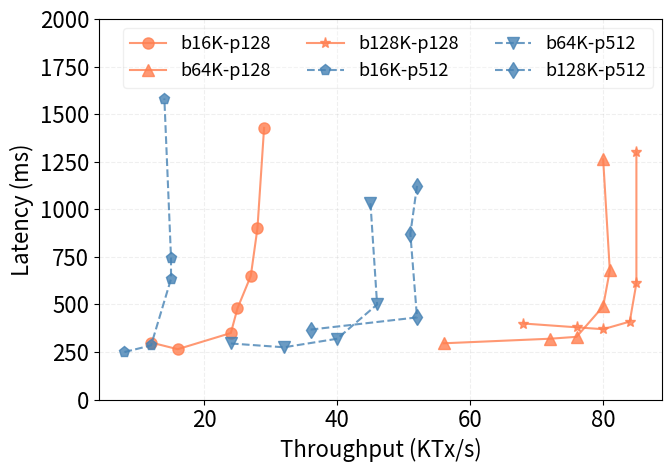

The script that saved this image:
import matplotlib.pyplot as plt

SMALL_SIZE = 8
MEDIUM_SIZE = 13
BIGGER_SIZE = 16

plt.rc('font', size=BIGGER_SIZE)          # controls default text sizes
plt.rc('axes', titlesize=BIGGER_SIZE)     # fontsize of the axes title
plt.rc('axes', labelsize=BIGGER_SIZE)    # fontsize of the x and y labels
plt.rc('xtick', labelsize=BIGGER_SIZE)    # fontsize of the tick labels
plt.rc('ytick', labelsize=BIGGER_SIZE)    # fontsize of the tick labels
plt.rc('legend', fontsize=MEDIUM_SIZE)    # legend fontsize

bsize = [
    ('b16K-p128',[
        # (4,703),
        # (8,400),
        (12,300),
        (16,265),
        # (20,280),
        (24,350),
        (25,480),
        (27,650),
        (28,900),
        (29,1428),
    ], '-o', 'coral'),
    ('b64K-p128',[
        # (12,900),
        # (20,580),
        # (28,447),
        # (40,350),
        # (48,315),
        (56,296),
        (72,320),
        (76,330),
        (80,490),
        (81,679),
        (80,1262),
    ], '-^', 'coral'),
    ('b128K-p128',[
        # (28,800),
        # (36,640),
        # (44,540),
        # (52,480),
        # (60,430),
        (68,400),
        (76,380),
        (80,370),
        (84,410),
        (85,612),
        (85,1302),
    ], '-*', 'coral'),
    ('b16K-p512',[
        # (4,380),
        (8,250),
        (12,285),
        (15,634),
        (15,746),
        (14,1582),
    ], '--p', 'steelblue'),
    ('b64K-p512',[
        # (8,653),
        # (16,378),
        (24,295),
        (32,275),
        (40,320),
        (46,500),
        (45,1032),
    ], '--v', 'steelblue'),
    ('b128K-p512',[
        # (12,843),
        # (20,540),
        # (28,423),
        (36,368),
        # (44,320),
        (52,432),
        (51,872),
        (52,1123)
    ], '--d', 'steelblue')]



def do_plot():
    f = plt.figure(1, figsize=(7,5))
    plt.clf()
    ax = f.add_subplot(1, 1, 1)
    for name, entries, style, color in bsize:
        throughput = []
        latency = []
        for t, l in entries:
            throughput.append(t)
            latency.append(l)
        ax.plot(throughput, latency, style, color=color, label='%s' % name, markersize=8, alpha=0.8)
    plt.legend(fancybox=True,frameon=True,framealpha=0.3,mode={"expand", None},ncol=3, loc='best')
    plt.grid(linestyle='--', alpha=0.2)
    plt.ylim([0,2000])
    plt.ylabel('Latency (ms)')
    plt.xlabel('Throughput (KTx/s)')
    plt.tight_layout()
    plt.savefig('batch-size.pdf', format='pdf')
    plt.show()

if __name__ == '__main__':
    do_plot()
